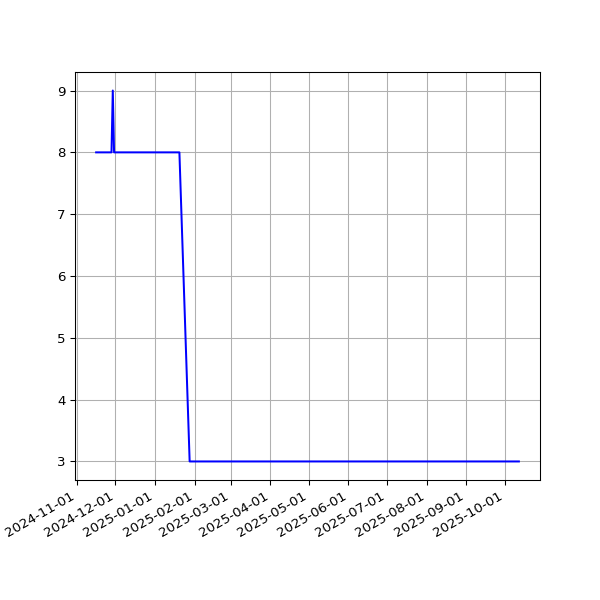

Data behind this chart, as committed beside it:
date, value
2024-11-16T00:28:38Z, 8
2024-11-17T00:31:33Z, 8
2024-11-22T00:37:38Z, 8
2024-11-23T00:36:07Z, 8
2024-11-24T00:29:49Z, 8
2024-11-26T00:35:06Z, 8
2024-11-27T00:31:55Z, 8
2024-11-28T00:32:31Z, 8
2024-11-29T00:38:50Z, 9
2024-11-30T00:35:33Z, 8
2024-12-01T00:35:40Z, 8
2024-12-02T00:31:54Z, 8
2024-12-03T00:33:00Z, 8
2024-12-04T00:31:25Z, 8
2024-12-08T00:46:26Z, 8
2025-01-13T00:58:49Z, 8
2025-01-15T00:53:30Z, 8
2025-01-17T00:49:53Z, 8
2025-01-20T00:38:07Z, 8
2025-01-28T00:36:37Z, 3
2025-01-29T00:34:24Z, 3
2025-02-09T00:31:59Z, 3
2025-02-11T00:34:47Z, 3
2025-02-16T00:34:05Z, 3
2025-02-20T00:38:35Z, 3
2025-02-24T00:31:56Z, 3
2025-02-27T00:38:06Z, 3
2025-02-28T00:35:23Z, 3
2025-03-07T00:51:39Z, 3
2025-03-12T00:36:24Z, 3
2025-03-15T00:34:21Z, 3
2025-03-16T00:35:03Z, 3
2025-03-18T00:36:22Z, 3
2025-03-19T00:36:13Z, 3
2025-03-20T00:34:28Z, 3
2025-03-21T00:35:07Z, 3
2025-03-27T00:38:36Z, 3
2025-03-30T00:33:07Z, 3
2025-03-31T00:29:28Z, 3
2025-04-01T00:30:45Z, 3
2025-04-03T00:29:14Z, 3
2025-04-05T00:27:00Z, 3
2025-04-06T00:27:41Z, 3
2025-04-07T00:56:40Z, 3
2025-04-11T00:27:11Z, 3
2025-04-14T00:55:58Z, 3
2025-04-15T00:59:43Z, 3
2025-04-21T00:33:26Z, 3
2025-04-29T02:22:54Z, 3
2025-04-30T02:23:42Z, 3
2025-05-01T00:27:38Z, 3
2025-05-05T00:26:55Z, 3
2025-05-06T00:23:19Z, 3
2025-05-10T00:25:13Z, 3
2025-05-11T00:30:23Z, 3
2025-05-12T00:29:19Z, 3
2025-05-14T00:32:50Z, 3
2025-05-15T00:29:30Z, 3
2025-05-16T00:26:14Z, 3
2025-05-17T00:28:42Z, 3
... 84 more rows
